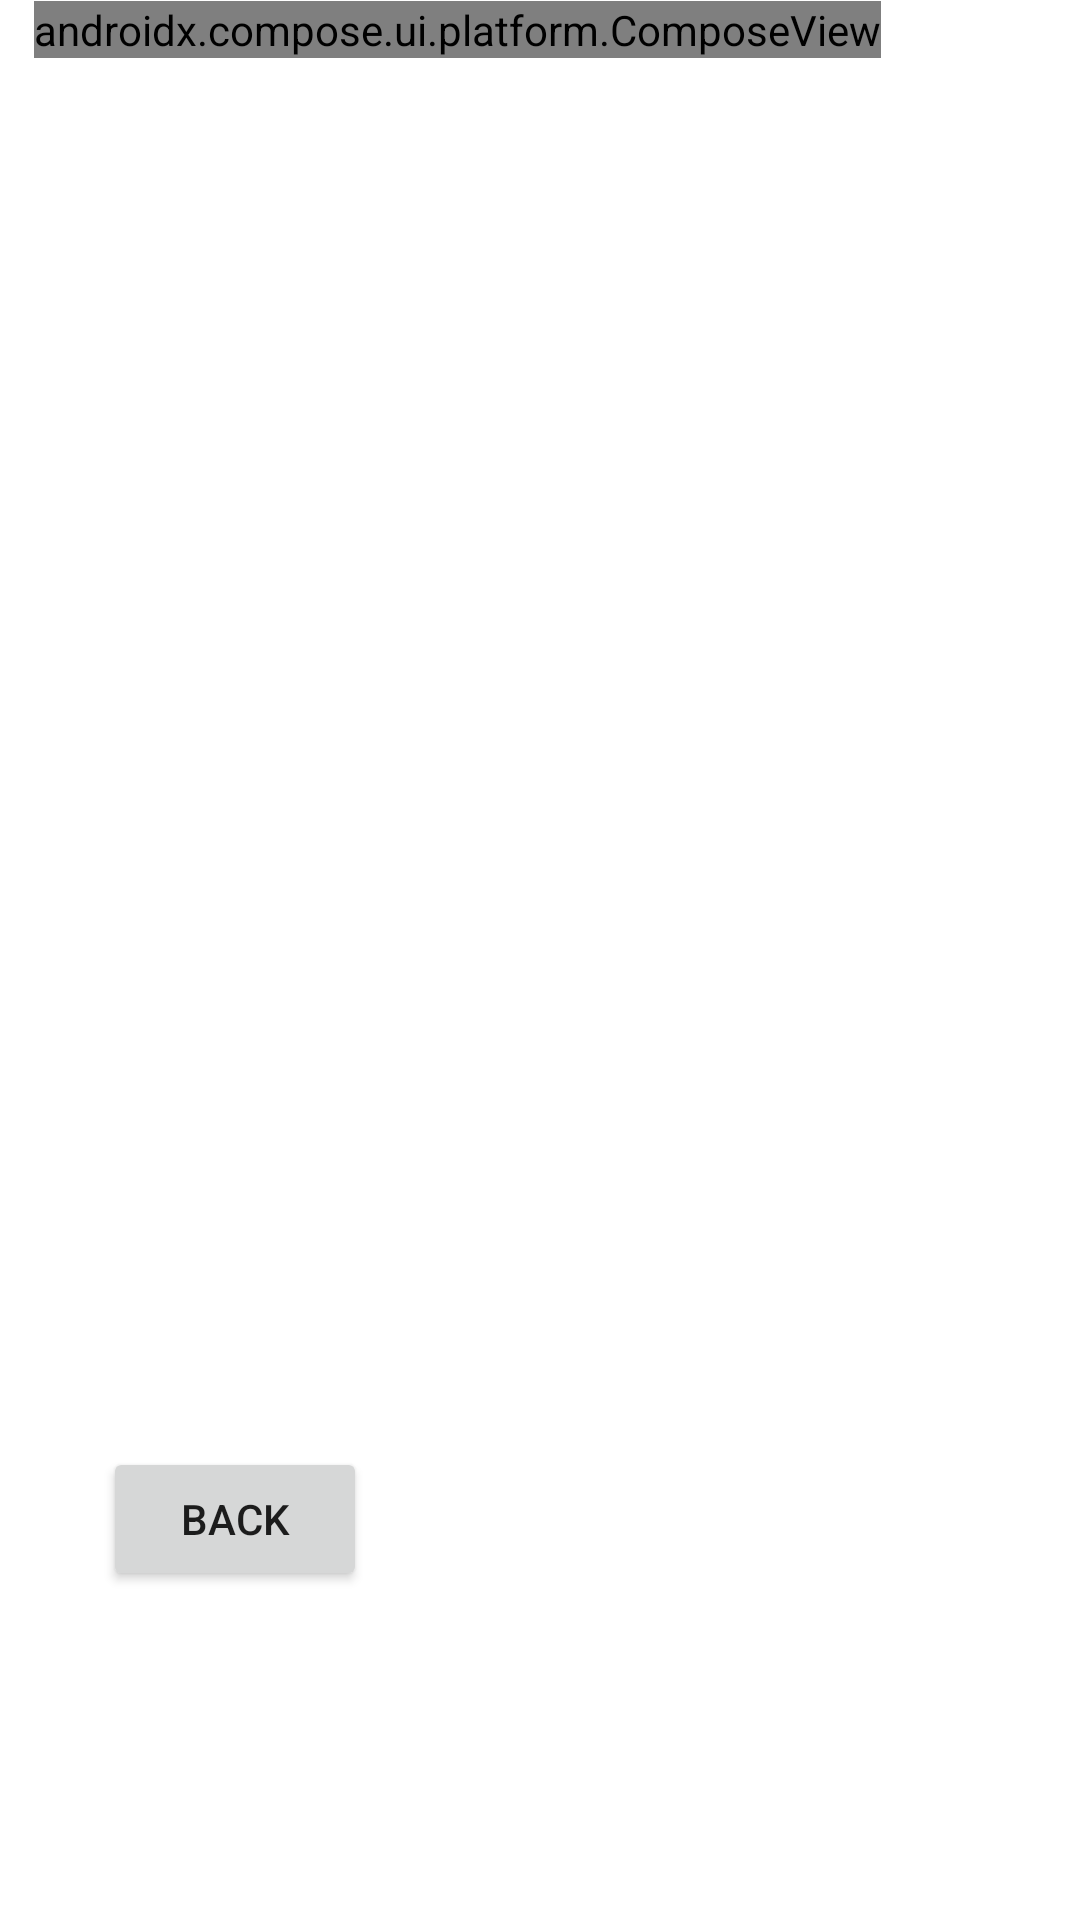

Reconstruct the res/layout file that produces this screen, plus the resources it refers to.
<!-- AndroidManifest.xml: application theme Theme.Arbre_Classification -->
<!-- res/layout/fragment_add_form.xml -->
<?xml version="1.0" encoding="utf-8"?>
<layout xmlns:android="http://schemas.android.com/apk/res/android"
    xmlns:app="http://schemas.android.com/apk/res-auto">

    <androidx.constraintlayout.widget.ConstraintLayout
        android:layout_width="match_parent"
        android:layout_height="match_parent">

        <androidx.compose.ui.platform.ComposeView
            android:id="@+id/ComposeView"
            android:layout_width="wrap_content"
            android:layout_height="wrap_content"
            app:layout_constraintBottom_toTopOf="@+id/AddFormBackButton"
            app:layout_constraintEnd_toEndOf="parent"
            app:layout_constraintHorizontal_bias="0.148"
            app:layout_constraintStart_toStartOf="parent"
            app:layout_constraintTop_toTopOf="parent"
            app:layout_constraintVertical_bias="0.001" />

        <Button
            android:id="@+id/AddFormBackButton"
            android:layout_width="wrap_content"
            android:layout_height="wrap_content"
            android:text="@string/back"
            app:layout_constraintBottom_toBottomOf="parent"
            app:layout_constraintEnd_toEndOf="parent"
            app:layout_constraintHorizontal_bias="0.126"
            app:layout_constraintStart_toStartOf="parent"
            app:layout_constraintTop_toTopOf="parent"
            app:layout_constraintVertical_bias="0.815" />

    </androidx.constraintlayout.widget.ConstraintLayout>


</layout>
<!-- resources referenced by this layout -->
<resources>
  <string name="back">Back</string>
  <style name="Theme.Arbre_Classification" parent="Theme.MaterialComponents.DayNight.DarkActionBar">
          
          <item name="colorPrimary">@color/purple_500</item>
          <item name="colorPrimaryVariant">@color/purple_700</item>
          <item name="colorOnPrimary">@color/white</item>
          
          <item name="colorSecondary">@color/teal_200</item>
          <item name="colorSecondaryVariant">@color/teal_700</item>
          <item name="colorOnSecondary">@color/black</item>
          
          <item name="android:statusBarColor" tools:targetApi="l">?attr/colorPrimaryVariant</item>
          
      </style>
  <color name="purple_500">#FF6200EE</color>
  <color name="purple_700">#FF3700B3</color>
  <color name="white">#FFFFFFFF</color>
  <color name="teal_200">#FF03DAC5</color>
  <color name="teal_700">#FF018786</color>
  <color name="black">#FF000000</color>
</resources>
